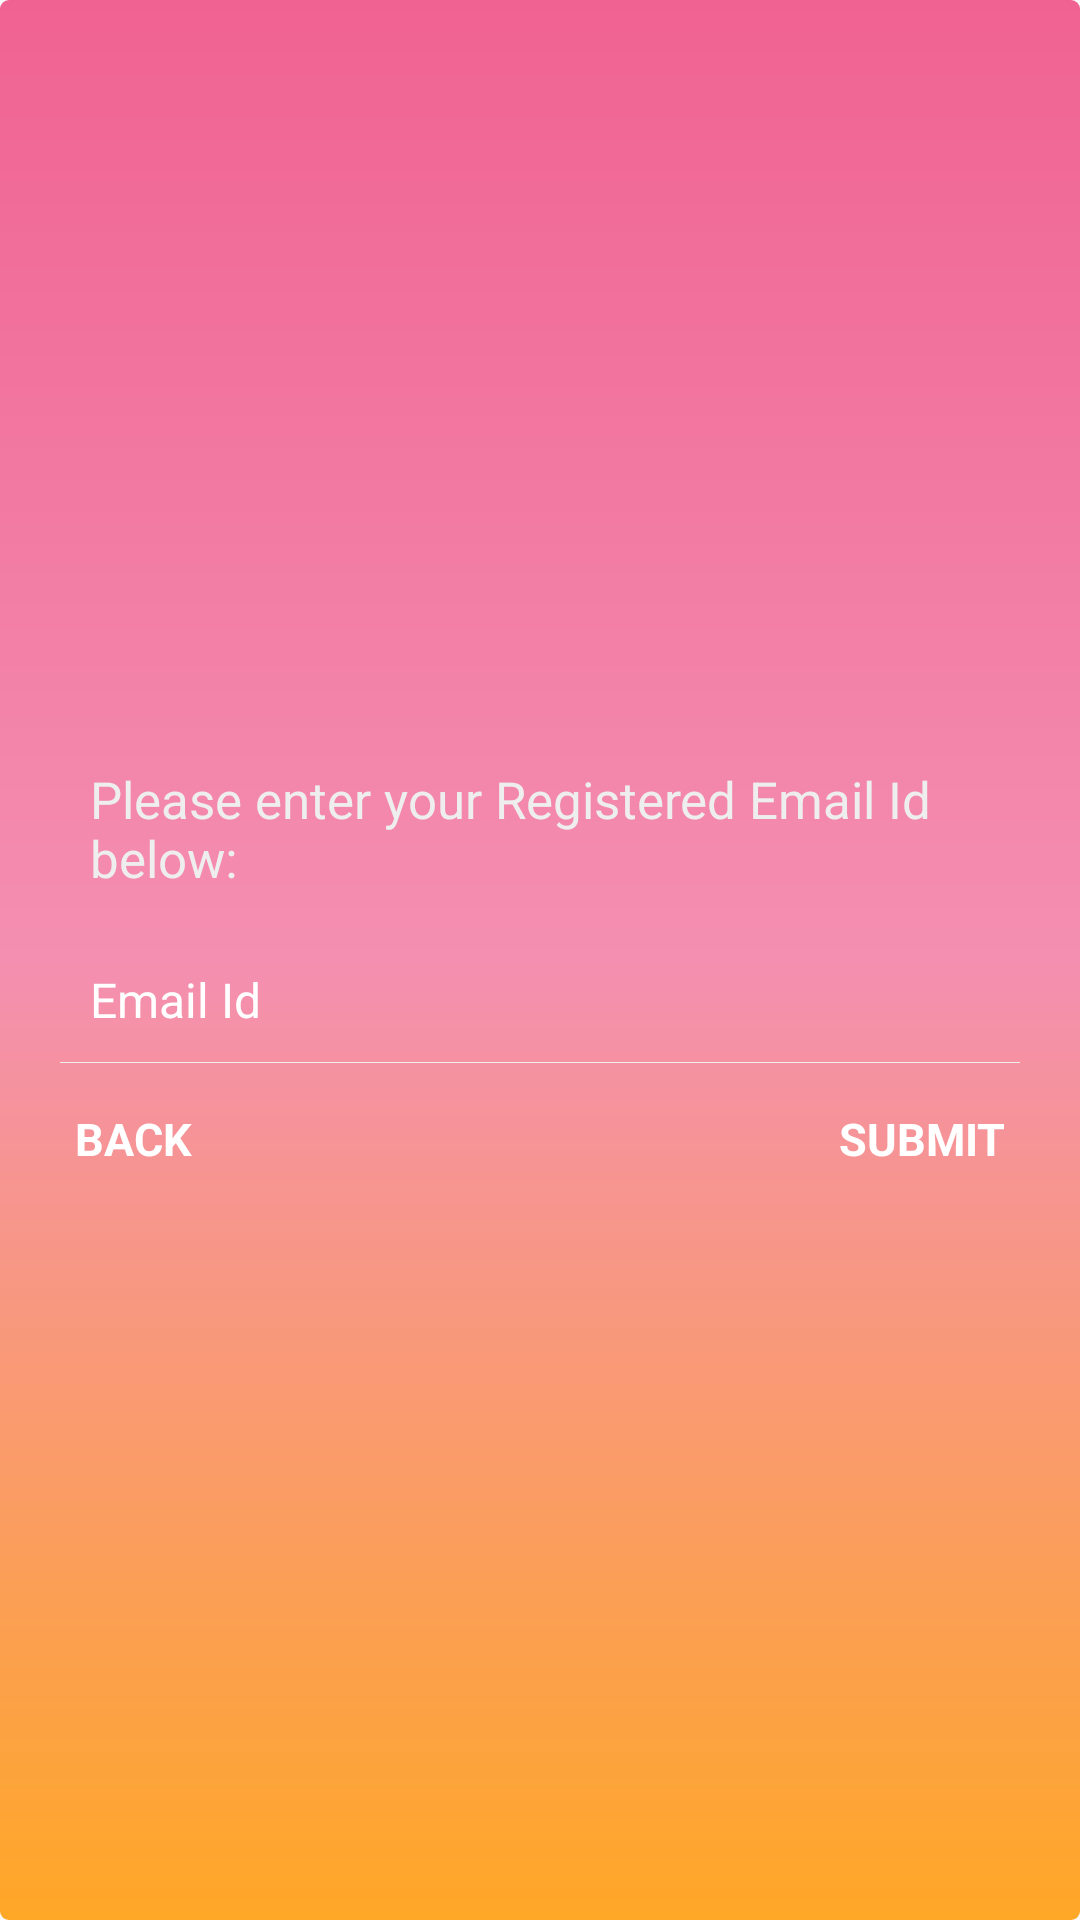

Layout XML and referenced resources for this Android screen:
<!-- AndroidManifest.xml: application theme AppTheme -->
<!-- res/layout/activity_forgot_password.xml -->
<?xml version="1.0" encoding="utf-8"?>
<LinearLayout xmlns:android="http://schemas.android.com/apk/res/android"
    android:layout_width="fill_parent"
    android:layout_height="fill_parent"
    android:gravity="center"
    android:orientation="vertical"
    android:padding="20dp"
    android:background="@drawable/backgrnd">

    <TextView
        android:layout_width="fill_parent"
        android:layout_height="wrap_content"
        android:padding="10dp"
        android:text="@string/registered_emailid"
        android:textColor="@color/white_greyish"
        android:textSize="17sp" />

    <EditText
        android:id="@+id/registered_emailid"
        android:layout_width="fill_parent"
        android:layout_height="wrap_content"
        android:layout_marginTop="5dp"
        android:singleLine="true"
        android:background="@android:color/transparent"
        android:drawableLeft="@drawable/ic_email_white_24dp"
        android:drawablePadding="8dp"
        android:gravity="center_vertical"
        android:hint="@string/email"
        android:inputType="textEmailAddress"
        android:padding="10dp"
        android:textColor="@color/white"
        android:textColorHint="@color/white"
        android:textSize="16sp" />

    <View
        android:layout_width="fill_parent"
        android:layout_height="1px"
        android:background="@color/white_greyish" />

    <RelativeLayout
        android:layout_width="fill_parent"
        android:layout_height="wrap_content"
        android:layout_marginTop="10dp" >

        <TextView
            android:id="@+id/backToLoginBtn"
            android:layout_width="wrap_content"
            android:layout_height="wrap_content"
            android:layout_alignParentLeft="true"
            android:padding="5dp"
            android:text="@string/back"
            android:textColor="@color/white"
            android:textSize="15sp"
            android:textStyle="bold" />

        <TextView
            android:id="@+id/forgot_button"
            android:layout_width="wrap_content"
            android:layout_height="wrap_content"
            android:layout_alignParentRight="true"
            android:gravity="right"
            android:padding="5dp"
            android:text="@string/submit"
            android:textColor="@color/white"
            android:textSize="15sp"
            android:textStyle="bold" />
    </RelativeLayout>

</LinearLayout>
<!-- resources referenced by this layout -->
<resources>
  <color name="white">#FFFFFF</color>
  <color name="white_greyish">#EEEEEE</color>
  <!-- drawable backgrnd (drawable) -->
  <?xml version="1.0" encoding="utf-8"?>
  <shape xmlns:android="http://schemas.android.com/apk/res/android"
      android:shape="rectangle">
      <gradient
          android:startColor="#FFA726"
          android:centerColor="#F48FB1"
          android:endColor="#F06292"
          android:angle="90"/>
      <corners android:radius="3dp"/>
  
  </shape>
  <string name="back">BACK</string>
  <string name="email">Email Id</string>
  <string name="registered_emailid">Please enter your Registered Email Id below:</string>
  <string name="submit">SUBMIT</string>
  <style name="AppTheme" parent="Theme.AppCompat.Light.NoActionBar">
          
          <item name="colorPrimary">@color/colorPrimary</item>
          <item name="colorPrimaryDark">#F06292</item>
          <item name="colorAccent">@color/colorAccent</item>
          <item name="android:textColorSecondary">#F06292</item>
          <item name="android:itemTextAppearance">@style/menu_item_color</item>
      </style>
  <color name="colorPrimary">#008577</color>
  <color name="colorAccent">#D81B60</color>
  <style name="menu_item_color">
          <item name="android:textColor">@color/colorAccent</item>
      </style>
</resources>
